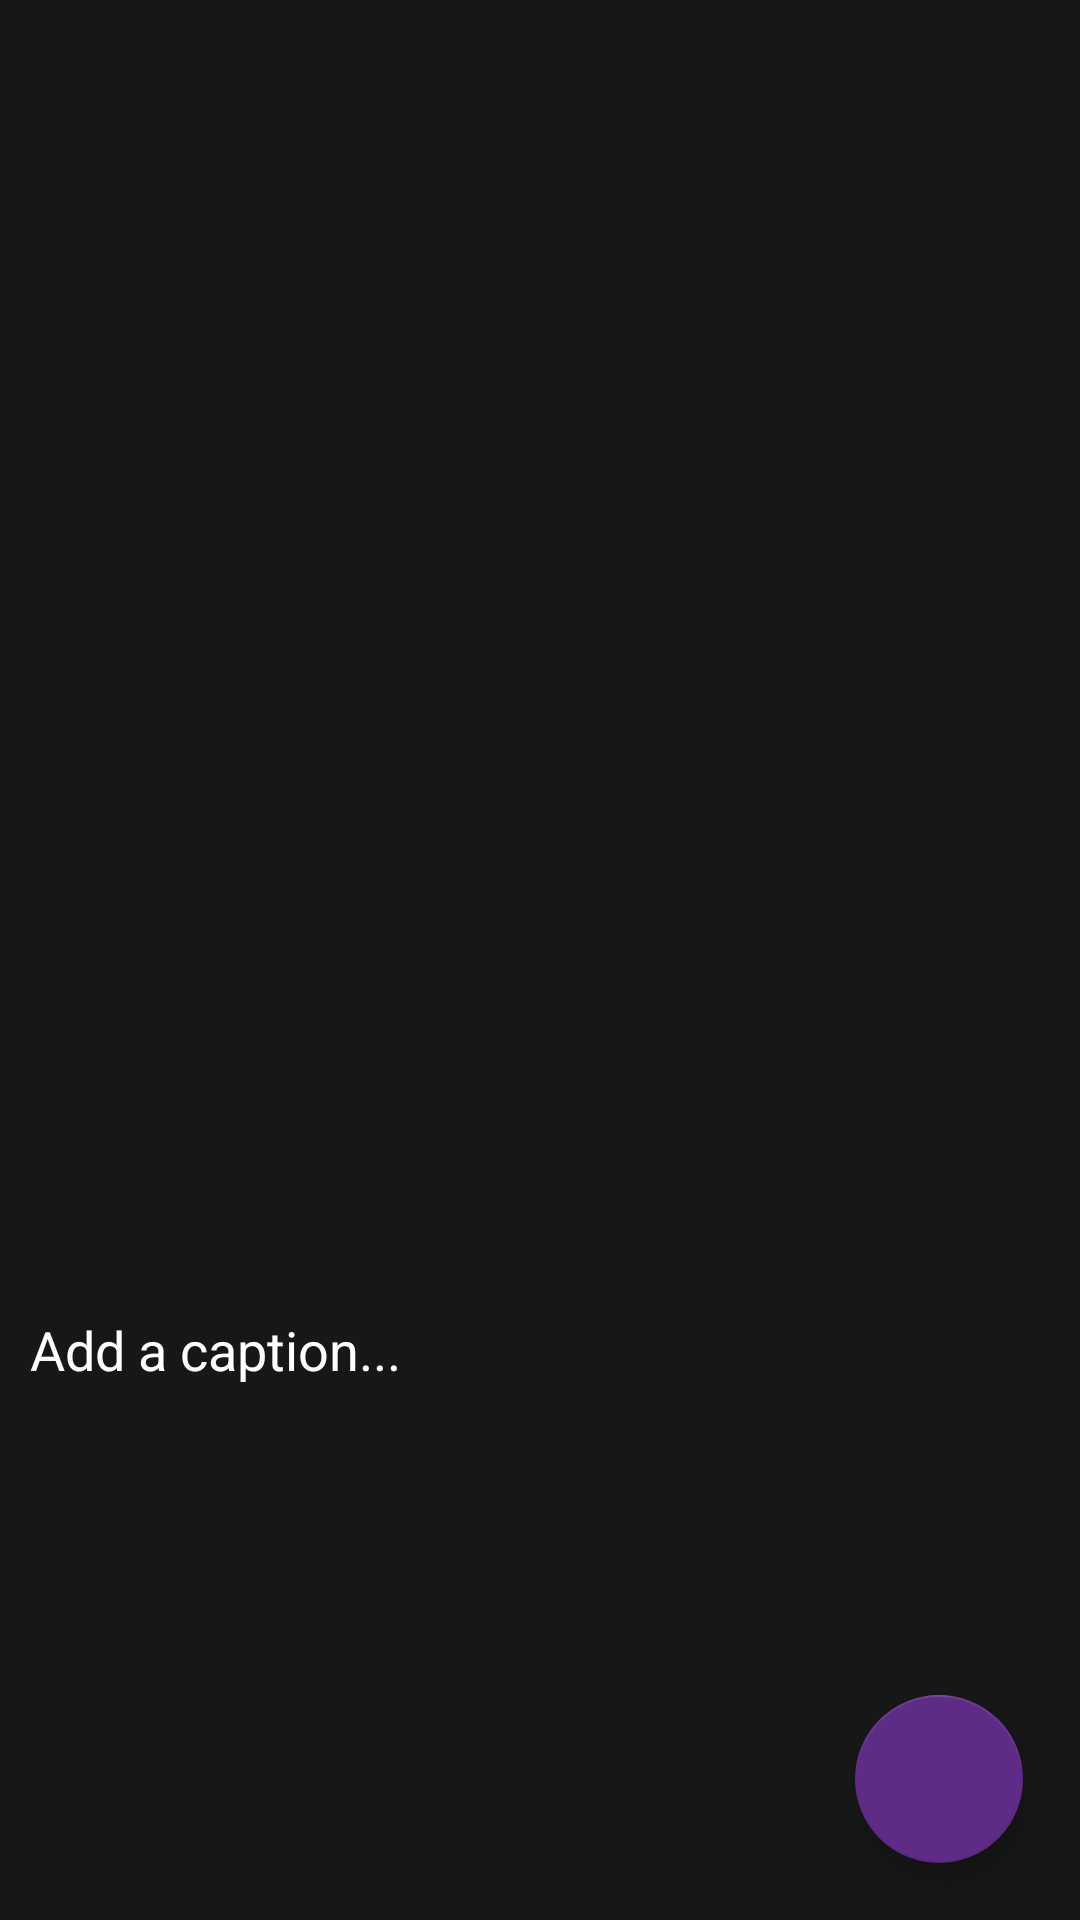

Here is an Android app screen rendered from its layout file. Give the layout XML and the strings, colors and styles it references.
<!-- AndroidManifest.xml: activity theme AppTheme.ActionBar.Transparent -->
<!-- res/layout/activity_send_photo.xml -->
<?xml version="1.0" encoding="utf-8"?>
<RelativeLayout xmlns:android="http://schemas.android.com/apk/res/android"
    xmlns:tools="http://schemas.android.com/tools"
    android:layout_width="match_parent"
    android:layout_height="match_parent"
    xmlns:app="http://schemas.android.com/apk/res-auto"
    android:background="#181717"
    tools:context="com.churchblaze.churchblazemessager.SendPhotoActivity">

    <RelativeLayout
        android:layout_width="match_parent"
        android:layout_height="wrap_content"
        android:layout_centerHorizontal="true"
        android:layout_centerVertical="true">

        <ImageView
            android:layout_width="match_parent"
            android:layout_height="250dp"
            android:scaleType="fitXY"
            android:src="@drawable/placeholder_image"
            android:id="@+id/addPhoto"/>

        <EditText
            android:layout_width="match_parent"
            android:layout_height="wrap_content"
            android:id="@+id/captionInput"
            android:hint="Add a caption..."
            android:paddingTop="10dp"
            android:background="#00ffffff"
            android:layout_below="@+id/addPhoto"
            android:layout_margin="10dp"
            android:textColorHint="#fff"
            android:textColor="#fff"/>

    </RelativeLayout>

    <android.support.design.widget.FloatingActionButton
        android:id="@+id/fab"
        android:layout_width="61dp"
        android:layout_height="60dp"
        android:layout_alignParentBottom="true"
        app:backgroundTint="@color/colorPrimary"
        android:layout_alignParentRight="true"
        android:layout_gravity="bottom|end"
        android:layout_margin="19dp"
        android:src="@drawable/ic_send_white_" />


</RelativeLayout>
<!-- resources referenced by this layout -->
<resources>
  <color name="colorPrimary">#5E2B86</color>
  <style name="AppTheme.ActionBar.Transparent" parent="AppTheme">
          <item name="android:windowContentOverlay">@null</item>
          <item name="windowActionBarOverlay">true</item>
          <item name="colorPrimary">@android:color/transparent</item>
      </style>
  <style name="AppTheme" parent="Theme.AppCompat.Light.DarkActionBar">
          
          <item name="colorPrimary">@color/colorPrimary</item>
          <item name="colorPrimaryDark">@color/colorPrimaryDark</item>
          <item name="colorAccent">@color/colorAccent</item>
      </style>
  <color name="colorPrimaryDark">#5E2B86</color>
  <color name="colorAccent">#bcbabc</color>
</resources>
